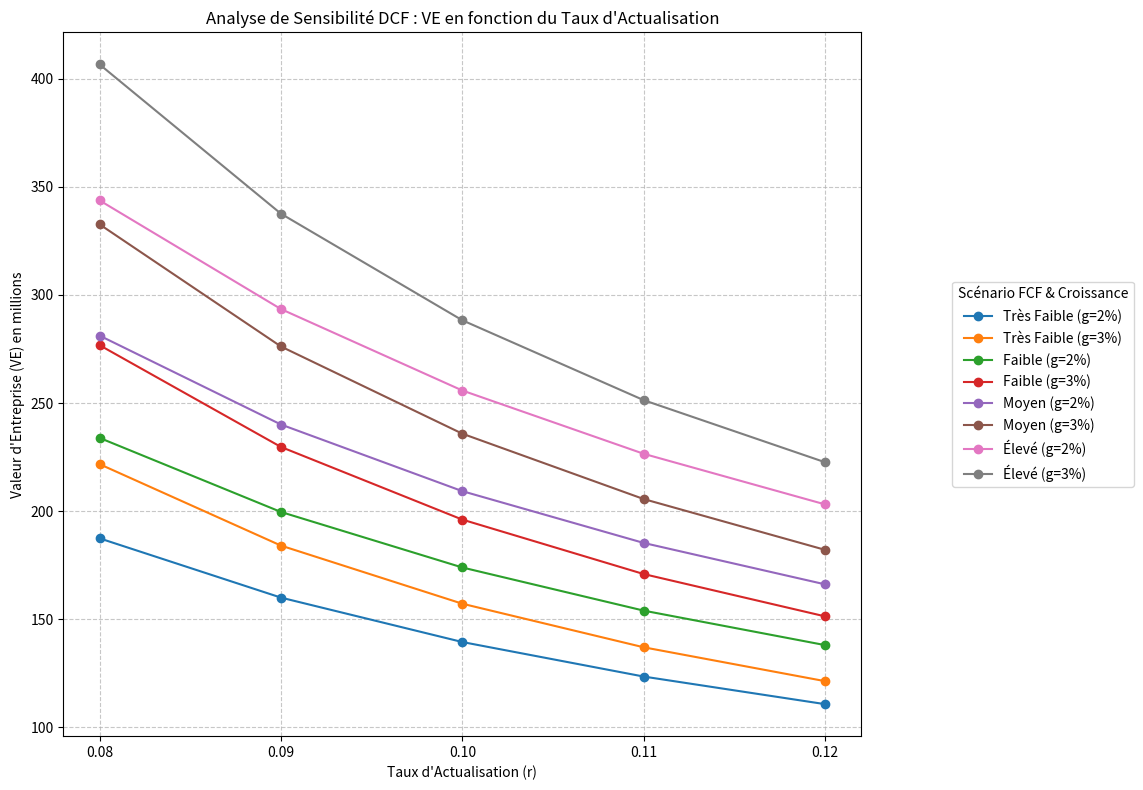

This figure's Python source:
#!/usr/bin/env python3
# -*- coding: utf-8 -*-

#--------------------------------------------------------Importation des bibliotheque------------------------------------------------------

import itertools #bibliotheque pour les combinaisons
import pandas as pd #bibliotheque manipulation de données
import matplotlib.pyplot as plt #bilbiotheque graphique

#--------------------------------------------------------FONCTIONS-------------------------------------------------------------------------

def dcf_valuation(fcf_list, discount_rate, growth_rate_terminal):
    
    if discount_rate <= growth_rate_terminal:
        return None  #Retourne None si erreur

    #Etape 3 : Calcul de la Valeur Terminale (discounted_TV)
    FCF_n_plus_1 = fcf_list[-1] * (1 + growth_rate_terminal)
    
    n = len(fcf_list) #nombre d'années
    total_discounted_fcf = 0.0 #initialisation de la variable
    
    TVn = FCF_n_plus_1 / (discount_rate - growth_rate_terminal)# Gordon-Shapiro
    
    discounted_TV = TVn / (1 + discount_rate) ** n
    
    #Etape 4 : Actualisation des FCF (total_discounted_fcf)
    for i, FCF_n in enumerate(fcf_list): #i est l'index
        
        discounted_fcf_n = FCF_n / (1 + discount_rate) ** (i+1)
        
        total_discounted_fcf += discounted_fcf_n
        
    #Etape 5 : Valeur d'Entreprise
    total_value = total_discounted_fcf + discounted_TV
    return total_value

#--------------------------------------------------------Initialisation des données------------------------------------------------------
print("\n" + "="*70)
print("Lancement du code...")

#Etape 1 : Projection des FCF(Liste des listes)
fcf_scenarios = [
    [8, 10, 12],     # FCF Très Faibles
    [10, 12, 15],    # FCF Faibles
    [12, 15, 18],    # FCF Moyens
    [15, 18, 22]     # FCF Élevés
]

# Etape 2 : Taux d'actualisation (WACC) et taux de croissance terminale (g)
discount_rates = [0.08, 0.09, 0.10, 0.11, 0.12]
growth_rates = [0.02, 0.03]

#--------------------------------------------------------Calcul des 40 modélisations-----------------------------------------------------
all_dcf_results = []
scenario_counter = 1

for fcf_list, r, g in itertools.product(fcf_scenarios, discount_rates, growth_rates):
    
    # Appel de la fonction pour chaque scénario
    VE = dcf_valuation(fcf_list, r, g)
    
    # Stockage et affichage du résultat
    if VE is not None:
        
        #Stocke le résultat final (VE)
        all_dcf_results.append({
            "Scenario_ID": scenario_counter,
            "FCF_List": fcf_list,
            "Discount_Rate": r,
            "Growth_Rate": g,
            "VE_Result": VE
        })
        
    scenario_counter += 1

#--------------------------------------------------------Visualisation-------------------------------------------------------------------
df_results = pd.DataFrame(all_dcf_results)

# 1. Création et Catégorisation de FCF_Type (pour l'ordre logique du graphique)
fcf_map = {
    str([8, 10, 12]): 'Très Faible',
    str([10, 12, 15]): 'Faible',
    str([12, 15, 18]): 'Moyen',
    str([15, 18, 22]): 'Élevé'
}
df_results['FCF_Type'] = df_results['FCF_List'].astype(str).map(fcf_map)

# Définir l'ordre catégoriel pour la légende
fcf_order = ['Très Faible', 'Faible', 'Moyen', 'Élevé']
df_results['FCF_Type'] = pd.Categorical(
    df_results['FCF_Type'],
    categories=fcf_order,
    ordered=True
)

# 2. Création de la colonne de légende complète
df_results['Legende'] = df_results['FCF_Type'].astype(str) + " (g=" + (df_results['Growth_Rate'] * 100).round(0).astype(int).astype(str) + "%)"

# 3. Création du Graphique en Lignes Unique (Méthode robuste)
fig, ax = plt.subplots(figsize=(12, 8)) # Crée la figure (fig) et l'axe (ax)

# Tracer toutes les lignes en itérant sur les groupes (sort=False préserve l'ordre catégoriel)
for name, group in df_results.groupby('Legende', sort=False):
    group.plot(
        x='Discount_Rate',
        y='VE_Result',
        ax=ax,
        marker='o',
        label=name,
        legend=False
    )

# 4. Configuration
ax.set_title("Analyse de Sensibilité DCF : VE en fonction du Taux d'Actualisation")
ax.set_xlabel("Taux d'Actualisation (r)")
ax.set_ylabel("Valeur d'Entreprise (VE) en millions")

# Configuration de la Légende (utilise les handles pour garantir l'ordre)
handles, labels = ax.get_legend_handles_labels()
ax.legend(
    handles, labels, title='Scénario FCF & Croissance', loc='center right', bbox_to_anchor=(1.35, 0.5)
)

ax.grid(True, linestyle='--', alpha=0.7)
ax.set_xticks(df_results['Discount_Rate'].unique())
ax.ticklabel_format(style='plain', axis='y')

# SAUVEGARDE DU GRAPHIQUE (Méthode la plus fiable)
fig.tight_layout(rect=[0, 0, 1, 1]) # Assure que la mise en page est correcte pour la sauvegarde
fig.canvas.draw() # Force le rendu du graphique en mémoire

plt.savefig("Analyse_DCF_Sensibilite.png", dpi=300, bbox_inches='tight')
plt.close(fig) # Fermer la figure pour libérer les ressources

print("✅ Succès : Le graphique a été sauvegardé dans Analyse_DCF_Sensibilite.png")
print("="*70)
